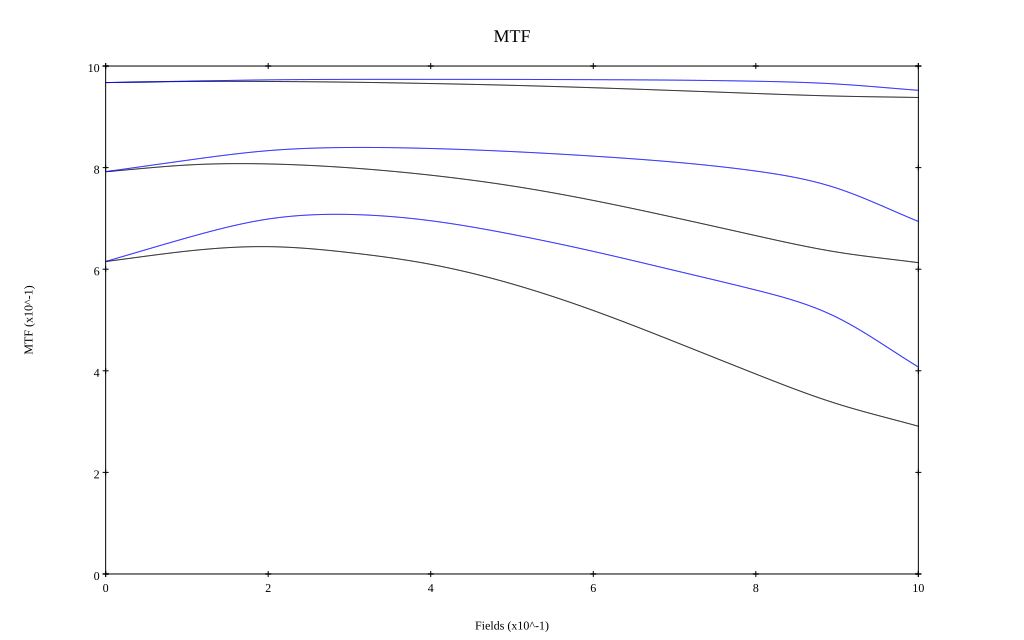

Source data for this figure (header and first rows):
, 0, 0.1, 0.2, 0.3, 0.4, 0.5, 0.6, 0.7, 0.8, 0.9, 1
10 sag, 0.967, 0.97, 0.97, 0.968, 0.966, 0.962, 0.957, 0.952, 0.946, 0.941, 0.938
10 tan, 0.967, 0.97, 0.973, 0.974, 0.974, 0.974, 0.973, 0.972, 0.97, 0.965, 0.952
30 sag, 0.792, 0.805, 0.807, 0.8, 0.785, 0.764, 0.735, 0.702, 0.666, 0.634, 0.613
30 tan, 0.792, 0.814, 0.833, 0.84, 0.838, 0.832, 0.823, 0.811, 0.793, 0.759, 0.694
50 sag, 0.615, 0.636, 0.644, 0.633, 0.61, 0.571, 0.519, 0.457, 0.394, 0.335, 0.291
50 tan, 0.615, 0.662, 0.699, 0.708, 0.695, 0.669, 0.635, 0.598, 0.559, 0.505, 0.407
